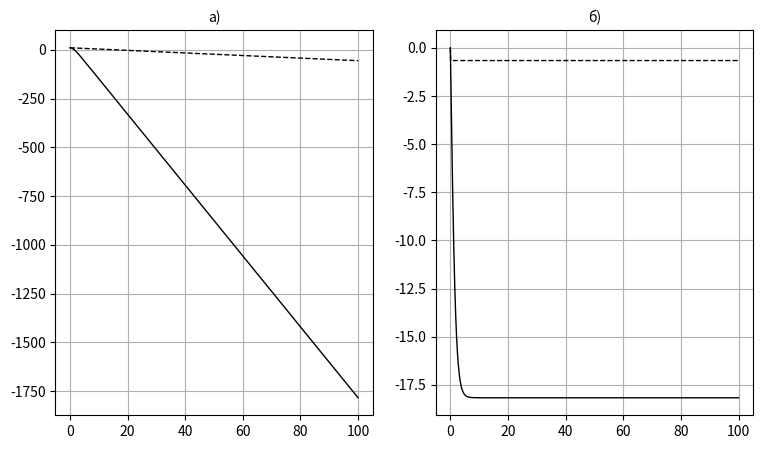

Recreate this plot in Python.
#!/usr/bin/env python
# coding: utf-8

# моделирование одномерного
# движения тела под действием
# постоянной гравитационной силы
# с учетом силы трения

# Ячейка № 1

# подключение библиотеки numpy
import numpy as np

# подгружаем из библиотеки scipy.integrate
# функцию solve_ivp, реализующей
# метод Рунге-Кутты 4-5 порядка
from scipy.integrate import solve_ivp

# подключение библиотеки matplotlib.pyplo
import matplotlib.pyplot as plt


# Ячейка № 2

# задание функции, возвращающей
# значения первых производных в СДУ (3.44)
def Friction(t, y):
    # объявление имен глобальных переменных
    global g, v1, v2

    # инициализация массива, используемого
    # для хранения значений первых производных в (3.44)
    dy = np.zeros(2)

    # вычисление значений первых производных
    dy[0] = y[1]
    dy[1] = -g * (1 - y[1] / v1 - (y[1] / v2) ** 2)

    return dy

# Ячейка № 3

# задание значения ускорения
# свободного падения, м/с^2
g = 9.8

# задание значений скоростей v1, v2
v1_1 = 960
v1 = v1_1

v2_1 = 18
v2 = v2_1

# задание значения начальной координаты
y0 = 10

# задание значения начальной скорости
v0 = 0

# задание границ временного интервала
# для нахождения численного решения (3.44)
a = 0
b = 100

# задание шага интегрирования (3.44)
step = 0.01

# вызов функции, возвращающей
# численное решение системы ОДУ (3.44)
a_sol = solve_ivp(Friction, [a, b], [y0, v0], max_step=step)

# вычисление численных решений ОДУ (3.44) для
# следующих значений скорости
v1_2 = 17
v1 = v1_2

v2_2 = 0.65
v2 = v2_2

# вызов функции, возвращающей
# численное решение системы ОДУ (3.44)
a_sol2 = solve_ivp(Friction, [a, b], [y0, v0], max_step=step)

# визуализация зависимостей x=x(t)
fig = plt.figure(figsize=(9, 5))
ax = plt.subplot(1, 2, 1)
ax.plot(a_sol.t[:], a_sol.y[0, :], "-k", lw=1)
ax.plot(a_sol2.t[:], a_sol2.y[0, :], "--k", lw=1)
ax.grid(True)
ax.set_title("а)", fontsize=10)

# визуализация зависимостей vy=vy(t)
ax = plt.subplot(1, 2, 2)
ax.plot(a_sol.t[:], a_sol.y[1, :], "-k", lw=1)
ax.plot(a_sol2.t[:], a_sol2.y[1, :], "--k", lw=1)
ax.grid(True)
ax.set_title("б)", fontsize=10)

plt.show()

# Ячейка № 4

# печать значения скорости v1
print("v1 = ", v1_1)

# печать значения скорости v2
print("v2 = ", v2_1, "\n")

# вычисление максимального
# значения скорости в соответствие с (3.37), (3.32)
V_max_analyt = -(v2_1**2) / (2 * v1_1) * (np.sqrt(1 + 4 * v1_1**2 / v2_1**2) + 1)
print("V_max_analyt = ", V_max_analyt)

# вычисление максимального
# значения скорости на основе
# численного решения СДУ (3.44)
V_max_digit = np.min(a_sol.y[1, :])
print("V_max_digit = ", V_max_digit, "\n")

# вычисление относительной погрешности
# значения V_max_digit
err = (V_max_analyt - V_max_digit) / V_max_analyt * 100
print("Error = ", err, "%")

print("--------------------------------------")
# печать заданного скорости v1
print("v1 = ", v1_2)

# печать значения скорости v2
print("v2 = ", v2_2, "\n")

# вычисление максимального
# значения скорости в соответствие с (3.37), (3.32)
V_max_analyt2 = -(v2_2**2) / (2 * v1_2) * (np.sqrt(1 + 4 * v1_2**2 / v2_2**2) + 1)
print("V_max_analyt = ", V_max_analyt2)

# вычисление максимального
# значения скорости на основе
# численного решения СДУ (3.44)
V_max_digit2 = np.min(a_sol2.y[1, :])
print("V_max_digit2 = ", V_max_digit2, "\n")

# вычисление относительной погрешности
# значения v_max_digit
err = (V_max_analyt2 - V_max_digit2) / V_max_analyt2 * 100
print("Error = ", err, "%")
